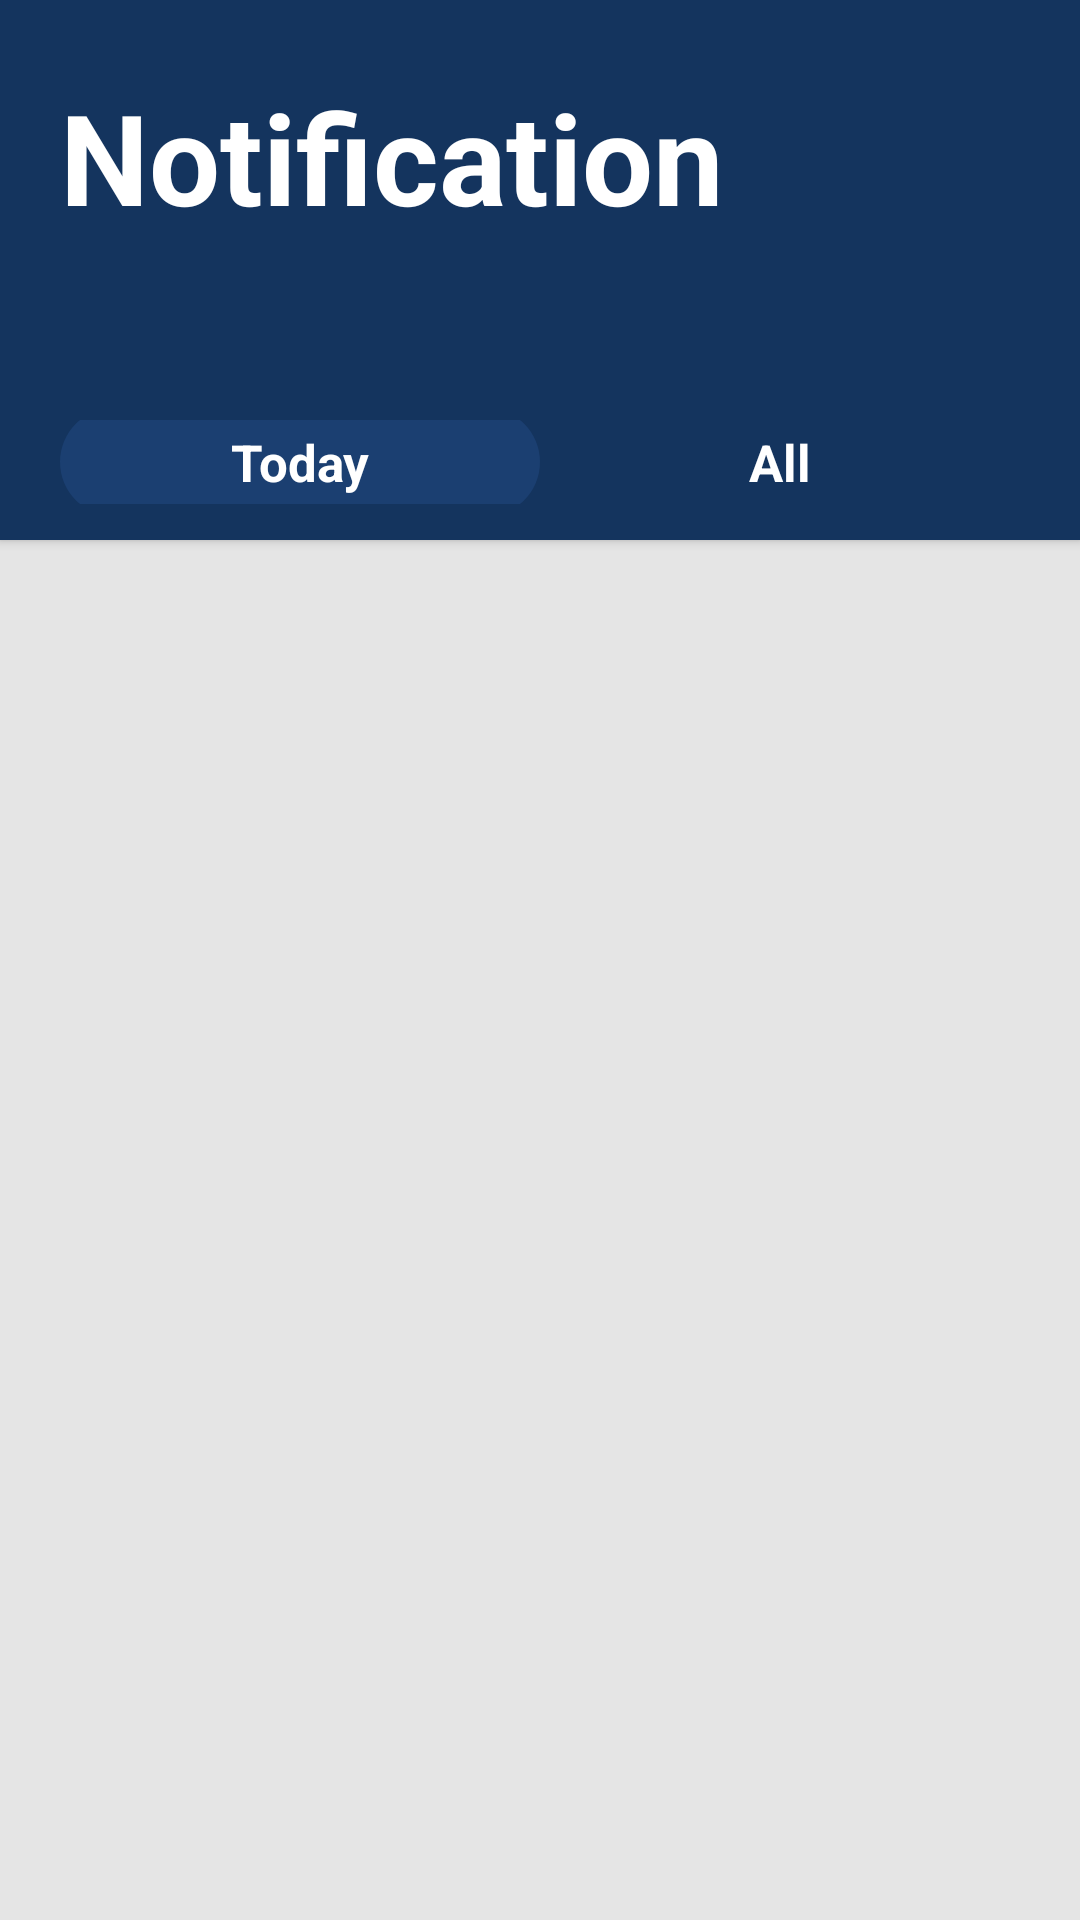

Here is an Android app screen rendered from its layout file. Give the layout XML and the strings, colors and styles it references.
<!-- AndroidManifest.xml: application theme Theme.ClassroomScheduleManagementApp -->
<!-- res/layout/notifications_today.xml -->
<?xml version="1.0" encoding="utf-8"?>
<androidx.constraintlayout.widget.ConstraintLayout xmlns:android="http://schemas.android.com/apk/res/android"
    xmlns:app="http://schemas.android.com/apk/res-auto"
    android:layout_width="match_parent"
    android:layout_height="match_parent"
    android:background="#E5E5E5">

    <androidx.cardview.widget.CardView
        android:id="@+id/header"
        android:layout_width="0dp"
        android:layout_height="180dp"
        app:cardBackgroundColor="#14345E"
        app:cardCornerRadius="0dp"
        app:cardUseCompatPadding="false"
        app:layout_constraintTop_toTopOf="parent"
        app:layout_constraintStart_toStartOf="parent"
        app:layout_constraintEnd_toEndOf="parent">

        <RelativeLayout
            android:layout_width="match_parent"
            android:layout_height="match_parent"
            android:paddingHorizontal="20dp"
            android:paddingTop="24dp">

            <TextView
                android:id="@+id/tvTitle"
                android:layout_width="wrap_content"
                android:layout_height="wrap_content"
                android:text="Notification"
                android:textColor="@android:color/white"
                android:textSize="42sp"
                android:textStyle="bold" />

            <LinearLayout
                android:id="@+id/layoutTabs"
                android:layout_width="match_parent"
                android:layout_height="40dp"
                android:orientation="horizontal"
                android:gravity="center"
                android:layout_alignParentBottom="true"
                android:paddingBottom="12dp">

                <TextView
                    android:id="@+id/tabToday"
                    android:layout_width="0dp"
                    android:layout_height="36dp"
                    android:layout_weight="1"
                    android:gravity="center"
                    android:text="Today"
                    android:textSize="17sp"
                    android:textStyle="bold"
                    android:textColor="@android:color/white"
                    android:background="@drawable/tab_pill_active"
                    android:clickable="true"
                    android:foreground="?attr/selectableItemBackgroundBorderless" />

                <TextView
                    android:id="@+id/tabAll"
                    android:layout_width="0dp"
                    android:layout_height="36dp"
                    android:layout_weight="1"
                    android:gravity="center"
                    android:text="All"
                    android:textSize="17sp"
                    android:textStyle="bold"
                    android:textColor="@android:color/white"
                    android:background="@drawable/tab_pill_inactive"
                    android:clickable="true"
                    android:foreground="?attr/selectableItemBackgroundBorderless" />
            </LinearLayout>

        </RelativeLayout>

    </androidx.cardview.widget.CardView>

    <androidx.recyclerview.widget.RecyclerView
        android:id="@+id/recyclerNotification"
        android:layout_width="0dp"
        android:layout_height="0dp"
        android:paddingHorizontal="20dp"
        android:paddingTop="10dp"
        android:background="#E5E5E5"
        app:layout_constraintTop_toBottomOf="@+id/header"
        app:layout_constraintStart_toStartOf="parent"
        app:layout_constraintEnd_toEndOf="parent"
        app:layout_constraintBottom_toBottomOf="parent" />

</androidx.constraintlayout.widget.ConstraintLayout>
<!-- resources referenced by this layout -->
<resources>
  <!-- drawable tab_pill_active (drawable) -->
  <shape xmlns:android="http://schemas.android.com/apk/res/android"
      android:shape="rectangle">
      <solid android:color="#1B3F71"/>
      <corners android:radius="30dp"/>
  </shape>
  <!-- drawable tab_pill_inactive (drawable) -->
  <shape xmlns:android="http://schemas.android.com/apk/res/android">
      <solid android:color="@android:color/transparent"/>
      <corners android:radius="30dp"/>
  </shape>
  <style name="Theme.ClassroomScheduleManagementApp" parent="Base.Theme.ClassroomScheduleManagementApp" />
  <style name="Base.Theme.ClassroomScheduleManagementApp" parent="Theme.Material3.DayNight.NoActionBar">
          
          
      </style>
</resources>
